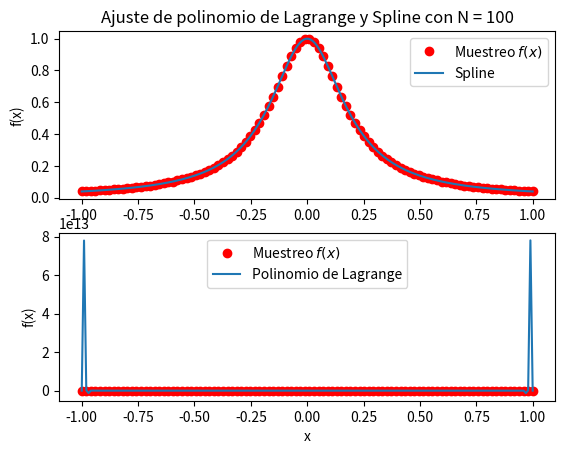

Python code for this plot:
import numpy as np
import matplotlib.pyplot as plt
import scipy.interpolate as spl

plt.close('all')

def funcion1(x):
    """
    Calcula el valor de la funcion del enunciado
    """
    valor = 1/(1+25*x**2)
    return valor

def lagrange(x,x_val,y_val):
    """
    calcular el valor de el polinomio interpolado con los
    datos val_x y val_y en el punto x, a traves del metodo
    de lagrangre
    """

    k = len(x_val)

    #definimos las funciones bases
    def base(j):
        p = 1
        for i in range(k):
            if i !=j:
                p *= (x - x_val[i])/(x_val[j] - x_val[i])
        return p

    valor = 0

    for i in range(k):
        valor += base(i)*y_val[i]

    return valor

def pol_lagrange(x_val,y_val):
    """
    funcion de lagrange mejorada, retorna una funcion con
    el polinomio de Lagrenge que ajusta los puntos
    x_val e y_val entregados
    """
    k = len(x_val)

    def base(x,j):
        p = 1
        for i in range(k):
            if i !=j:
                p *= (x - x_val[i])/(x_val[j] - x_val[i])
        return p

    def pol(x):
        valor = 0
        for i in range(k):
            valor += base(x,i)*y_val[i]
        return valor

    return pol

#probamos
# n es el número de puntos
n = 100
valx = np.linspace(-1,1,n)
valy = []
ajuste_pol = []
ajuste_spline = []

#definimos el vector valy como y = f(x)
for i in range(len(valx)):
    valy.append(funcion1(valx[i]))

polinomio = pol_lagrange(valx,valy)
spline = spl.InterpolatedUnivariateSpline(valx,valy, k = 5)

#m es el numero de puntos para el ajuste
#de Lagrange
m = n+100
x_ajuste = np.linspace(-1,1,m)
for i in range(len(x_ajuste)):
     ajuste_pol.append(polinomio(x_ajuste[i]))
     ajuste_spline.append(spline(x_ajuste[i]))

print("polinomio en 1 = ", polinomio(1))
print("polinomio en 1.3 = " ,polinomio(1.3))

def aux(x):
    """
    funcion auxiliar para estudiar el comportamiento de funcines
    que retornan funciones retorna una funcion aux2(y) = x^y
    """
    def aux2(y):
        return x**y

    return aux2

#mostramos polinomio
plt.subplot(2,1,2)
plt.plot(valx,valy,'ro', label=r'Muestreo $f(x)$')
plt.plot(x_ajuste,ajuste_pol, label = "Polinomio de Lagrange")
plt.legend()
plt.ylabel("f(x)");plt.xlabel("x")


#mostramos spline
plt.subplot(2,1,1)
plt.title("Ajuste de polinomio de Lagrange y Spline con N = " + str(n))
plt.plot(valx,valy,'ro', label=r'Muestreo $f(x)$')
plt.plot(x_ajuste,ajuste_spline, label = "Spline")
plt.ylabel("f(x)")
plt.legend()
plt.savefig('ajuste'+str(n)+'.png')

plt.show()
